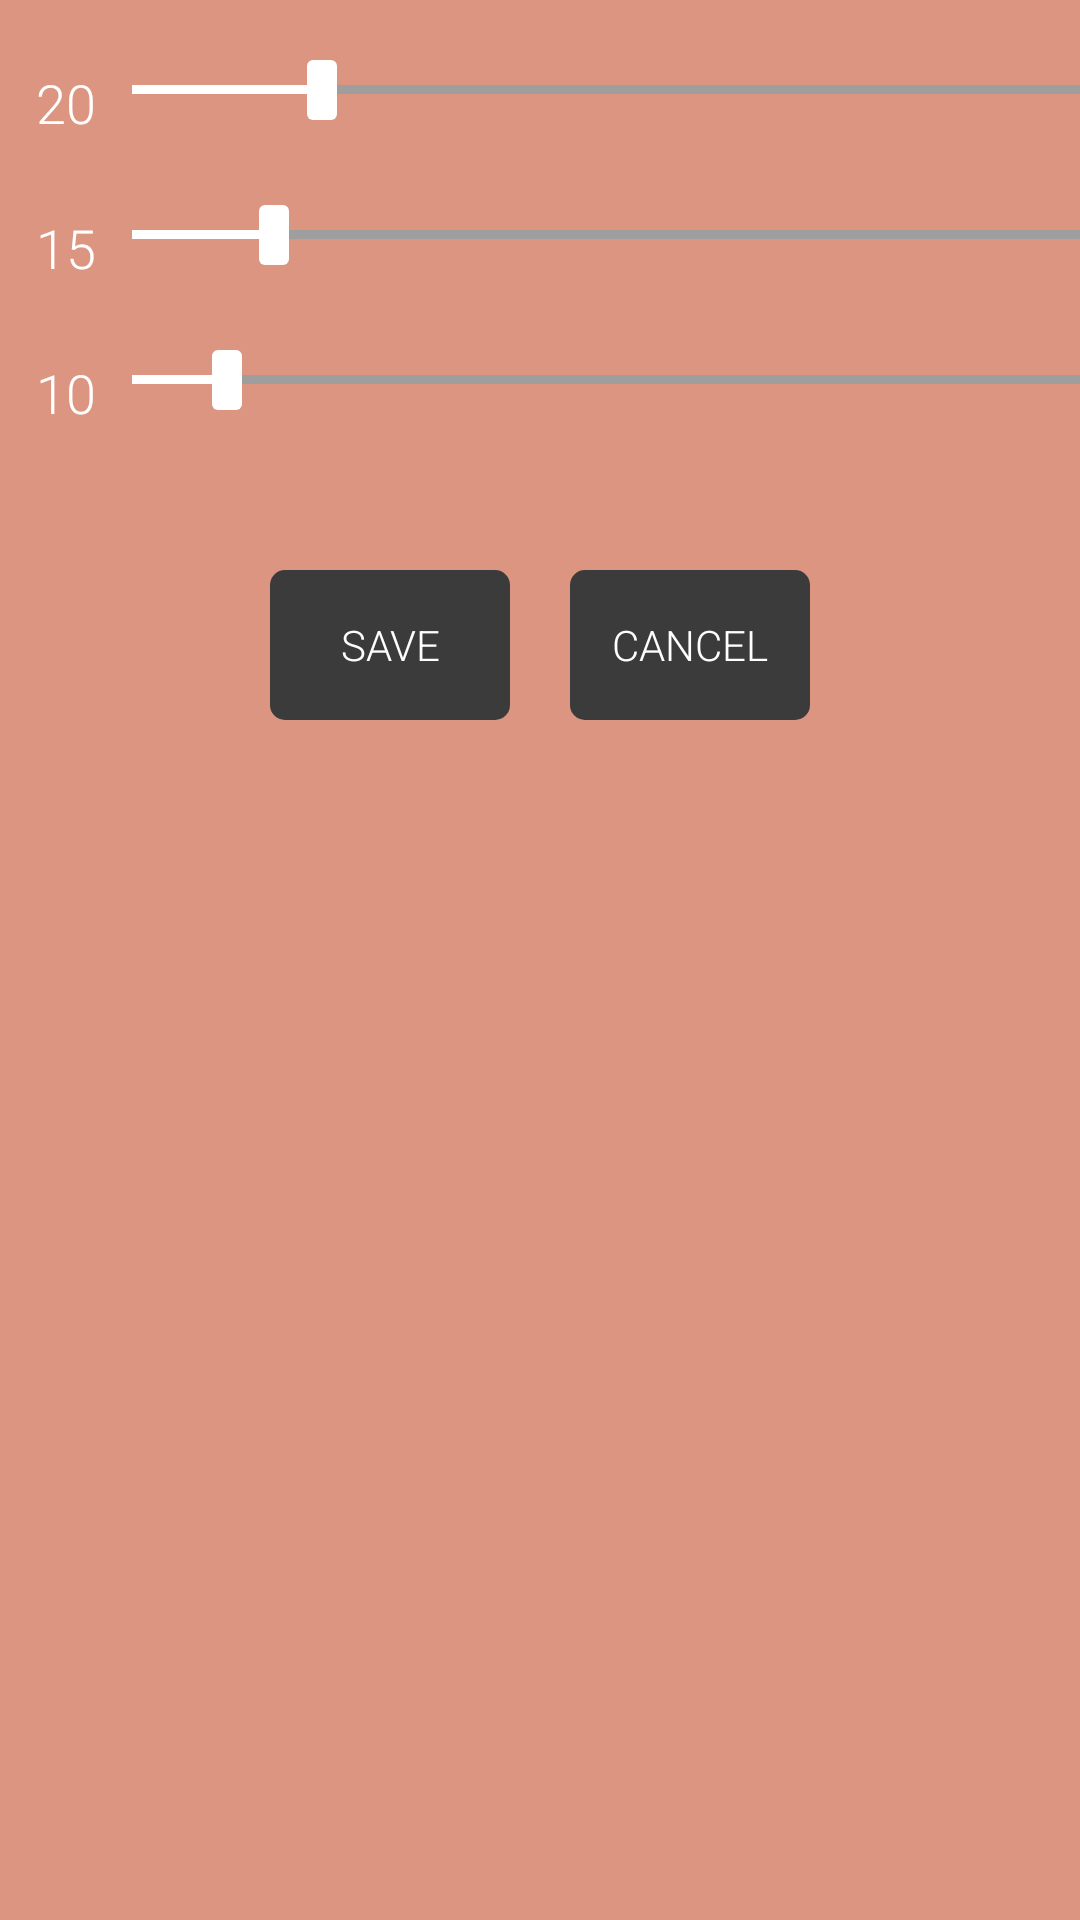

Reconstruct the res/layout file that produces this screen, plus the resources it refers to.
<!-- AndroidManifest.xml: application theme AppTheme -->
<!-- res/layout/edit_tax_percent.xml -->
<?xml version="1.0" encoding="utf-8"?>
<RelativeLayout xmlns:android="http://schemas.android.com/apk/res/android"
    android:layout_width="fill_parent"
    android:layout_height="fill_parent"
    android:background="@color/semitransparentHighlight" >
    
    <EditText
        android:id="@+id/tip1"
        style="@style/background2"
        android:layout_width="wrap_content"
        android:layout_height="wrap_content"
        android:layout_alignParentTop="true"
        android:layout_alignParentLeft="true"
        android:layout_marginTop="20dp"
        android:layout_marginLeft="10dp"
        android:background="#00000000"
        android:fontFamily="sans-serif-light"
        android:inputType="none"
        android:focusable="false"
        android:padding="2dp"
        android:text="20"
        android:textColor="@color/textColor" />

    <SeekBar
        android:id="@+id/tipslider1"
        android:layout_width="match_parent"
        android:layout_height="wrap_content"
        android:layout_alignTop="@+id/tip1"
        android:layout_toRightOf="@+id/tip1"
        android:layout_marginLeft="10dp"
        android:max="100"
        android:maxHeight="3dp"
        android:minHeight="3dp"
        android:progress="20"
        android:progressDrawable="@drawable/seekbar_progress"
        android:thumb="@drawable/seekbar"
        android:thumbOffset="5dp" />

        
    <EditText
        android:id="@+id/tip2"
        style="@style/background2"
        android:layout_width="wrap_content"
        android:layout_height="wrap_content"
 		android:layout_below="@+id/tip1"
        android:layout_marginTop="20dp"
        android:layout_marginLeft="10dp"
        android:background="#00000000"
        android:fontFamily="sans-serif-light"
        android:inputType="none"
        android:focusable="false"
        android:padding="2dp"
        android:text="15"
        android:textColor="@color/textColor" />

    <SeekBar
        android:id="@+id/tipslider2"
        android:layout_width="match_parent"
        android:layout_height="wrap_content"
        android:layout_alignTop="@+id/tip2"
        android:layout_toRightOf="@+id/tip2"
        android:layout_marginLeft="10dp"
        android:max="100"
        android:maxHeight="3dp"
        android:minHeight="3dp"
        android:progress="15"
        android:progressDrawable="@drawable/seekbar_progress"
        android:thumb="@drawable/seekbar"
        android:thumbOffset="5dp" />
    
    <EditText
        android:id="@+id/tip3"
        style="@style/background2"
        android:layout_width="wrap_content"
        android:layout_height="wrap_content"
 		android:layout_below="@+id/tip2"
        android:layout_marginTop="20dp"
        android:layout_marginLeft="10dp"
        android:background="#00000000"
        android:fontFamily="sans-serif-light"
        android:inputType="none"
        android:focusable="false"
        android:padding="2dp"
        android:text="10"
        android:textColor="@color/textColor" />

    <SeekBar
        android:id="@+id/tipslider3"
        android:layout_width="match_parent"
        android:layout_height="wrap_content"
        android:layout_alignTop="@+id/tip3"
        android:layout_toRightOf="@+id/tip3"
        android:layout_marginLeft="10dp"
        android:max="100"
        android:maxHeight="3dp"
        android:minHeight="3dp"
        android:progress="10"
        android:progressDrawable="@drawable/seekbar_progress"
        android:thumb="@drawable/seekbar"
        android:thumbOffset="5dp" />

    <LinearLayout
        android:id="@+id/actionll"
        android:layout_width="fill_parent"
        android:layout_height="wrap_content"
        android:layout_alignParentLeft="true"
        android:layout_below="@+id/tip3"
        android:layout_marginTop="45dp"
        android:layout_marginBottom="20dp"
        android:gravity="center"
        android:orientation="horizontal" >

        <Button
            android:id="@+id/saveBtn"
            android:layout_width="wrap_content"
            android:layout_height="wrap_content"
			android:textColor="@color/textColor"
            android:background="@drawable/custom_button"
            style="?android:attr/borderlessButtonStyle"
            android:text="SAVE" />

        <Button
            android:id="@+id/cancelBtn"
            android:layout_width="wrap_content"
            android:layout_height="wrap_content"
            android:layout_marginLeft="20dp"
            style="?android:attr/borderlessButtonStyle"
            android:background="@drawable/custom_button"
            android:textColor="@color/textColor"
            android:text="CANCEL" />
    </LinearLayout>
 
</RelativeLayout>
<!-- resources referenced by this layout -->
<resources>
  <color name="semitransparentHighlight">#AAcb6041</color>
  <color name="textColor">#FFFFFF</color>
  <!-- drawable custom_button (drawable) -->
  <?xml version="1.0" encoding="utf-8"?>
  <shape xmlns:android="http://schemas.android.com/apk/res/android"
      android:shape="rectangle" >
  
      <corners android:radius="5dp" />
  
      <solid android:color="@color/background" />
  
      <padding
          android:bottom="0dp"
          android:left="0dp"
          android:right="0dp"
          android:top="0dp" />
  
      <size
          android:height="50dp"
          android:width=" 80dp" />
  
  </shape>
  <!-- drawable seekbar (drawable) -->
  <shape xmlns:android="http://schemas.android.com/apk/res/android"
  android:shape="rectangle" android:padding="1dp">
   <solid android:color="@color/textColor"/>
       <corners android:radius="2dp"/>
       <size android:width="10dp" android:height="20dp"/>
  </shape>
  <!-- drawable seekbar_progress (drawable) -->
  <?xml version="1.0" encoding="utf-8"?>
  <layer-list xmlns:android="http://schemas.android.com/apk/res/android">
  
  <item android:id="@android:id/background" >
  
      <shape>
          <gradient 
                  android:startColor="@color/secondColor"
                  android:centerColor="@color/secondColor"
                  android:centerX="0.25"
                  android:endColor="@color/secondColor"
                  android:angle="0"
          />
      </shape>
  </item>
  <item android:id="@android:id/secondaryProgress" >
      <clip android:clipOrientation="horizontal" android:gravity="left" >
          <shape>
              <gradient
                      android:startColor="@color/textColor"
                      android:centerColor="@color/textColor"
                      android:centerX="0.25"
                      android:endColor="@color/textColor"
                      android:angle="0"
              />
          </shape>
      </clip>
  </item>
  
  <item android:id="@android:id/progress" >
      <clip android:clipOrientation="horizontal" android:gravity="left" >
          <shape>
              <gradient
                      android:startColor="@color/textColor"
                      android:centerColor="@color/textColor"
                      android:centerX="0.25"
                      android:endColor="@color/textColor"
                      android:angle="0"
              />
          </shape>
      </clip>
  </item>
  </layer-list>
  <style name="background2">
          android:background="@android:color/transparent"
          android:textColor="@color/textColor"
          android:background="#29000000"
      </style>
  <style name="AppTheme" parent="AppBaseTheme">
  
          
          <item name="android:textColorPrimary">@color/textColor</item>
          
          <item name="android:editTextBackground">@drawable/edit_text_state</item>
         
      </style>
  <color name="background">#3b3b3b</color>
  <color name="secondColor">#9E9E9E</color>
  <style name="AppBaseTheme" parent="android:Theme.Light">
  
          
          <item name="android:fontFamily">sans-serif-light</item>
      </style>
</resources>
